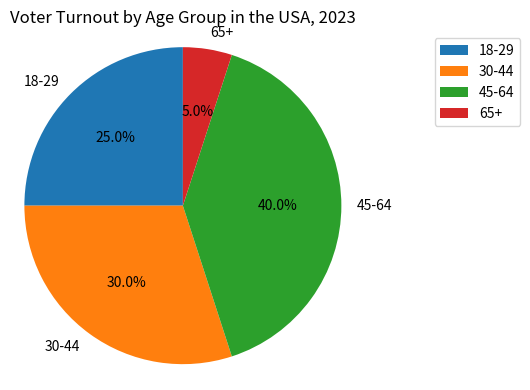

Here is the Python script that generated this plot: (Note: this script raises an exception after producing the figure.)

import matplotlib.pyplot as plt
import numpy as np

fig = plt.figure(figsize=(6,4))
ax = fig.add_subplot()
labels = np.array(['18-29','30-44','45-64','65+'])
turnout = np.array([25,30,40,5])
ax.pie(turnout, labels=labels, autopct='%1.1f%%', startangle=90)
ax.axis('equal') 
ax.set_title("Voter Turnout by Age Group in the USA, 2023")
ax.legend(labels, loc="best", bbox_to_anchor=(1, 0, 0.5, 1))
plt.tight_layout()
plt.xticks(rotation=90)
plt.savefig('pie chart/png/63.png')
plt.clf()
